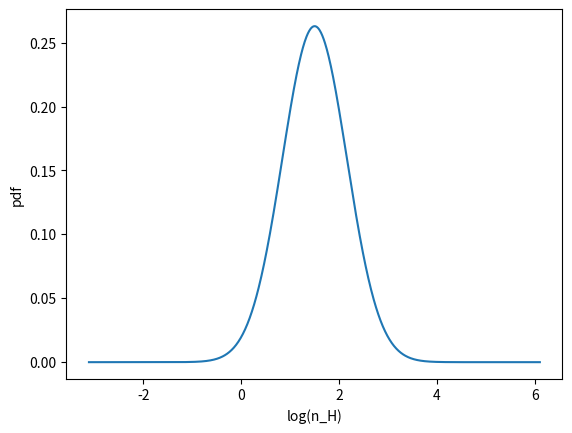

The matplotlib source for this figure: (Note: this script raises an exception after producing the figure.)
import numpy as np
import matplotlib.pyplot as plt
import os

def make_pdf(s, s_bar, sigma_s):
    pdf = (1/np.sqrt(2*np.pi*(sigma_s**2))) * (np.exp(-0.5*(((s - s_bar)/sigma_s)**2)))
    return pdf

def calc_integral(s, pdf, n_H_mean, X_H2, ds):
    integ = 0.0
    for i in range(1000):
        integ += (np.exp(s[i])*pdf[i]*X_H2[i]*ds)
    return integ

def calc_lambda_jeans(n_H, c_s, G, K_b, m_p):
    lambda_jeans = c_s / np.sqrt(4* np.pi * G * n_H * m_p)
    return lambda_jeans

def calc_n_LW(n_H, G_o, lambda_jeans, m_p):
    kappa = 1000 * m_p
    rad_field_outside = G_o #in solar units
    exp_tau = np.exp(-kappa * n_H * lambda_jeans)
    n_LW = rad_field_outside * exp_tau
    return n_LW

def calc_n_LW_ss(n_H, n_H2, G_o, lambda_jeans, m_p):
    kappa = 1000 * m_p
    rad_field_outside = G_o #in solar units
    exp_tau = np.exp(-kappa * n_H * lambda_jeans)
    N_H2 = n_H2*lambda_jeans
    term1 = (0.965/((1+(N_H2/5e14))**2))
    term2 = ( (0.035/np.sqrt(1+(N_H2/5e14))) * np.exp(-1*np.sqrt(1+(N_H2/5e14))/1180) )
    S_H2 = term1 + term2
    n_LW_ss = rad_field_outside * exp_tau * S_H2
    return n_LW_ss, S_H2, N_H2

def calc_X_H2(n_H, Z, n_LW):
    DC = 1.7e-11
    CC = 2.5e-17            #cm3 s-1
    numerator = DC * n_LW
    denominator = CC * Z * n_H
    X_H2 = 1 / (2 + (numerator/denominator) )
    return X_H2

def self_shielding_iterations(n_H, G_o, lambda_jeans, Z, m_p):
    X_H2 = np.zeros(1000)
    n_LW = np.zeros(1000)
    n_LW_ss = np.zeros(1000)
    S_H2_ss = np.zeros(1000)
    N_H2_ss = np.zeros(1000)
    X_H2_ss = np.zeros(1000)
    n_H2 = np.zeros(1000)
    n_H2_ss = np.zeros(1000)
    ctr = 15
    i = 0
    n_LW = calc_n_LW(n_H, G_o, lambda_jeans, m_p)
    X_H2 = calc_X_H2(n_H, Z, n_LW)
    n_H2 = n_H * X_H2
    n_H2_ss = n_H2
    while i<ctr:
        n_LW_ss, S_H2_ss, N_H2_ss = calc_n_LW_ss(n_H, n_H2, G_o, lambda_jeans, m_p)
        X_H2_ss = calc_X_H2(n_H, Z, n_LW_ss)
        n_H2_ss = n_H * X_H2_ss
        i += 1
    return n_LW, n_LW_ss, S_H2_ss, N_H2_ss, X_H2_ss, n_H2_ss, n_H2

def calc_X_CO(n_H, n_H2, n_LW):
    rate_CHX = 5.e-10 * n_LW
    rate_CO = 1.e-10 * n_LW
    x0 = 2.e-4
    k0 = 5.e-16 #cm3 s-1
    k1 = 5.e-10 #cm3 s-1
    factor_beta = rate_CHX/(n_H*k1*x0)
    beta = 1./(1.+factor_beta)
    factor_CO = rate_CO/(n_H2*k0*beta)
    X_CO = 1./(1.+factor_CO)
    return X_CO

def calc_n_CO(n_H, X_CO):
    abundance_Ctot = 1e-4 # n_C/n_H as defined by nucleosynthesis
    return n_H * abundance_Ctot * X_CO # CO/cc

def all_the_stuff(M, n_H_mean, Z, G_o):
    T = 10 #K
    m_p = 1.672621777e-24   # g
    T_mean = 10.            #K
    K_b = 1.38064852e-16    # ergs K-1
    G = 6.67408e-8          # dyne cm^2 g^-2
    c_s = np.sqrt(K_b * T / m_p)
    s = np.zeros(1000)
    pdf = np.zeros(1000)
    lambda_jeans = np.zeros(1000)
    n_H = np.zeros(1000)
    X_CO = np.zeros(1000)
    n_CO = np.zeros(1000)
    integral1 = 0
    sigma_s = np.sqrt(np.log(1 + ((0.3 * M)**2)))
    s_bar = -0.5*(sigma_s**2)
    smin = -7*sigma_s + s_bar
    smax = 7*sigma_s + s_bar
    ds = (smax - smin)/1000
    for i in range(1000):
        s[i] = smin + i*ds
    pdf = make_pdf(s, s_bar, sigma_s)
    n_H = n_H_mean * np.exp(s)
    lambda_jeans = calc_lambda_jeans(n_H, c_s, G, K_b, m_p)
    n_LW, n_LW_ss, S_H2_ss, N_H2_ss, X_H2_ss, n_H2_ss, n_H2 = self_shielding_iterations(n_H, G_o, lambda_jeans, Z, m_p)
    X_CO = calc_X_CO(n_H, n_H2, n_LW)
    n_CO = calc_n_CO(n_H, X_CO)
    plotting(n_H, pdf, lambda_jeans, X_H2_ss, X_CO, n_CO, S_H2_ss, N_H2_ss)
    return s, pdf, n_H, lambda_jeans, n_LW, n_LW_ss, S_H2_ss, N_H2_ss, X_H2_ss, n_H2_ss, X_CO, n_CO

def plotting(n_H, pdf, lambda_jeans, X_H2, X_CO, n_CO, S_H2, N_H2):
    plt.plot(np.log10(n_H), pdf)
    plt.xlabel('log(n_H)')
    plt.ylabel('pdf')
    plt.grid(b=True, which='both', axis='both')
    plt.title('log(n_H) vs pdf')
    plt.savefig(os.path.join('log(n_H)vspdf.png'.format()))
    plt.clf()

    plt.plot(np.log10(n_H), np.log10(pdf))
    plt.xlabel('log(n_H)')
    plt.ylabel('log(pdf)')
    plt.grid(b=True, which='both', axis='both')
    plt.title('log(n_H) vs log(pdf)')
    plt.savefig(os.path.join('log(n_H)vslog(pdf).png'.format()))
    plt.clf()

    plt.plot(np.log10(lambda_jeans), np.log10(n_H))
    plt.xlabel('log(lambda_jeans)')
    plt.ylabel('log(n_H)')
    plt.grid(b=True, which='both', axis='both')
    plt.title('log(lambda_jeans) vs log(n_H)')
    plt.savefig(os.path.join('log(lambda_jeans)vslog(n_H).png'.format()))
    plt.clf()

    plt.plot(np.log10(n_H), X_H2)
    plt.xlabel('log(n_H)')
    plt.ylabel('X_H2')
    plt.grid(b=True, which='both', axis='both')
    plt.title('log(n_H) vs X_H2')
    plt.savefig('log(n_H)vsX_H2.png'.format())
    plt.clf()

    plt.plot(np.log10(n_CO), X_CO)
    plt.xlabel('log(n_CO)')
    plt.ylabel('X_CO')
    plt.grid(b=True, which='both', axis='both')
    plt.title('log(n_CO) vs X_CO')
    plt.savefig('log(n_CO)vsX_CO.png'.format())
    plt.clf()

    plt.plot(np.log10(n_H), X_CO)
    plt.xlabel('log(n_H)')
    plt.ylabel('X_CO')
    plt.grid(b=True, which='both', axis='both')
    plt.title('log(n_H) vs X_CO')
    plt.savefig('log(n_H)vsX_CO.png'.format())
    plt.clf()

    plt.plot(np.log10(N_H2), S_H2)
    plt.xlabel('log(N_H2)')
    plt.ylabel('S_H2')
    plt.grid(b=True, which='both', axis='both')
    plt.title("log(N_H2) vs S_H2")
    plt.savefig('log(N_H2)vsS_H2.png'.format())
    plt.clf()

if __name__=='__main__':
    path = 'for X_H2_self_shielding'
    os.makedirs(path, exist_ok=True)
    os.chdir(path)
    mach_no = 10
    n_H_mean = 100
    Z = 1
    G_o = 1
    s, pdf, n_H, lambda_jeans, n_LW, n_LW_ss, S_H2_ss, N_H2_ss, X_H2_ss, n_H2_ss, X_CO, n_CO = all_the_stuff(mach_no, n_H_mean, Z, G_o)
